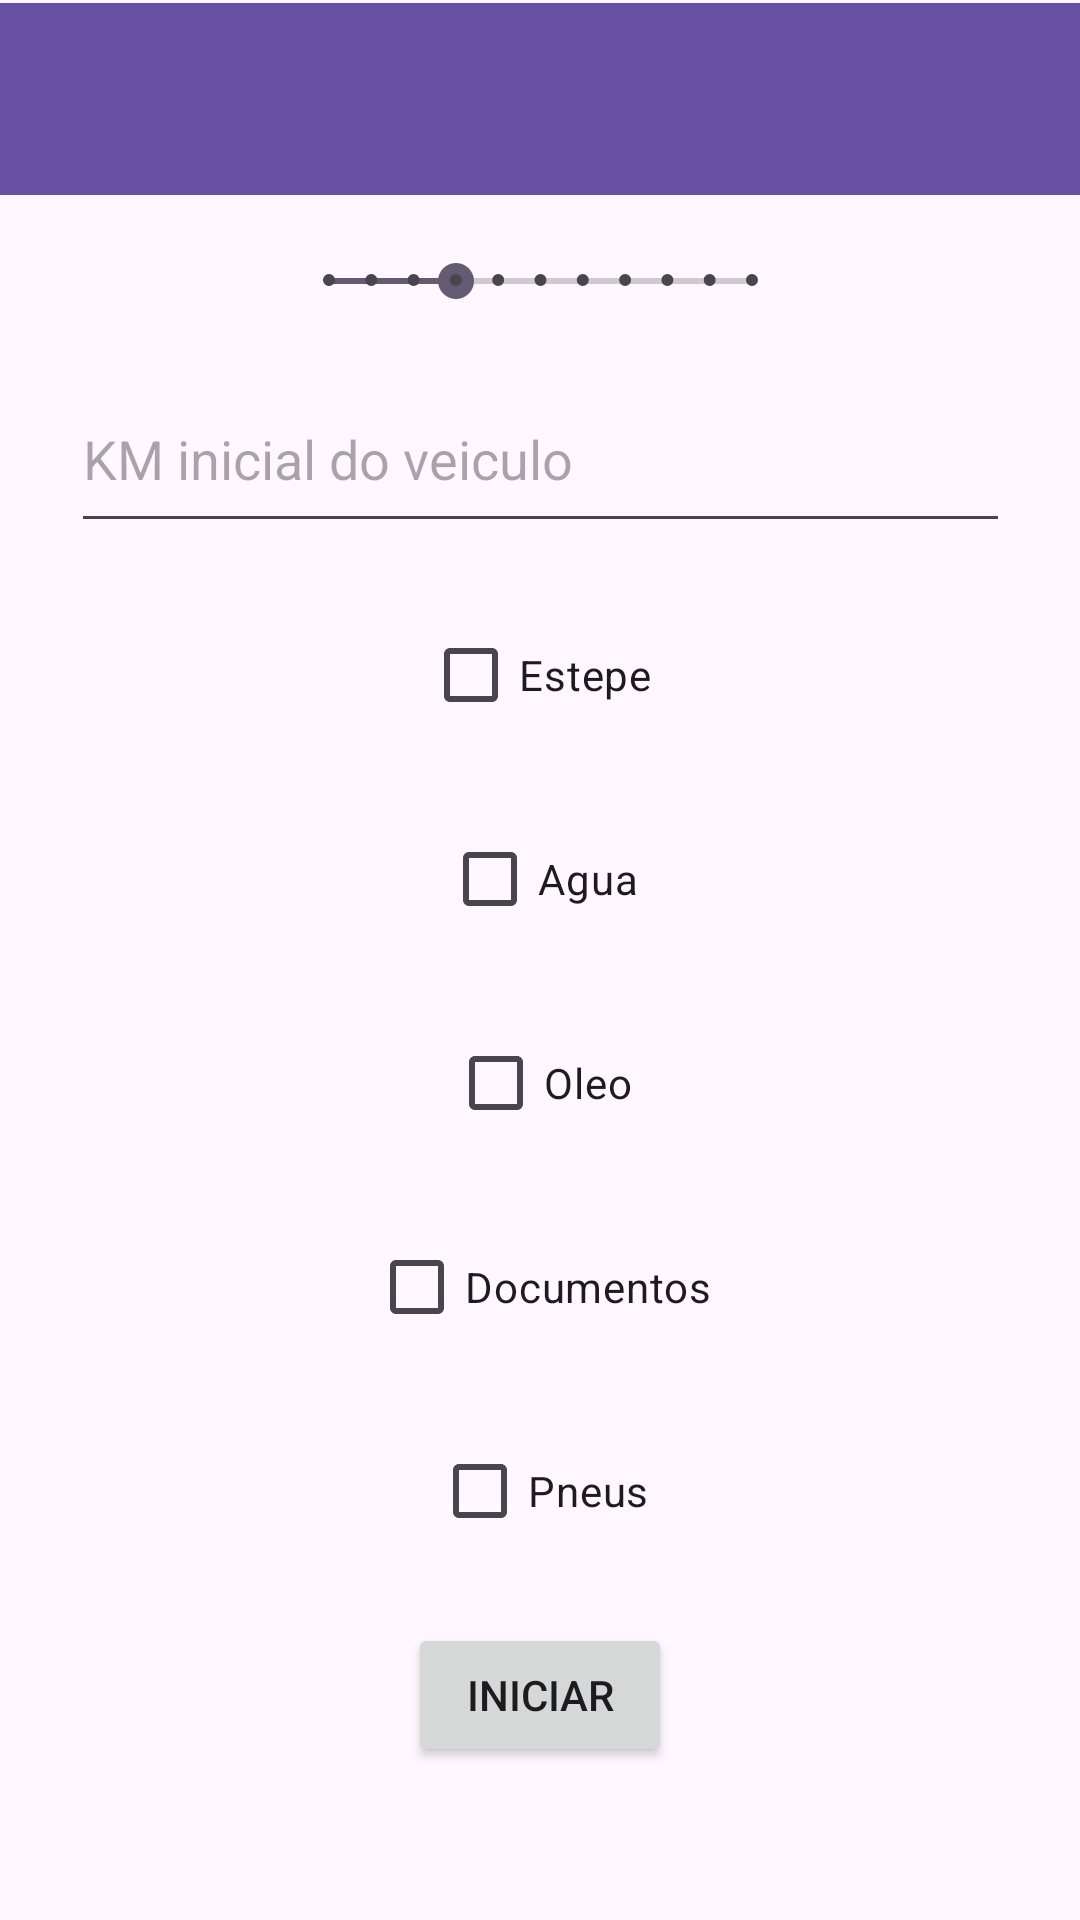

Write the Android layout XML for this screen, with the resource values it uses.
<!-- AndroidManifest.xml: application theme Theme.AppViagens -->
<!-- res/layout/activity_pagethree.xml -->
<?xml version="1.0" encoding="utf-8"?>
<androidx.constraintlayout.widget.ConstraintLayout xmlns:android="http://schemas.android.com/apk/res/android"
    xmlns:app="http://schemas.android.com/apk/res-auto"
    xmlns:tools="http://schemas.android.com/tools"
    android:layout_width="match_parent"
    android:layout_height="match_parent">

    <com.google.android.material.appbar.MaterialToolbar
        android:id="@+id/materialToolbar3"
        android:layout_width="409dp"
        android:layout_height="wrap_content"
        android:layout_marginStart="1dp"
        android:layout_marginTop="1dp"
        android:layout_marginEnd="1dp"
        android:background="?attr/colorPrimary"
        android:minHeight="?attr/actionBarSize"
        android:theme="?attr/actionBarTheme"
        app:layout_constraintEnd_toEndOf="parent"
        app:layout_constraintStart_toStartOf="parent"
        app:layout_constraintTop_toTopOf="parent" />

    <SeekBar
        android:id="@+id/seekBar3"
        style="@style/Widget.AppCompat.SeekBar.Discrete"
        android:layout_width="173dp"
        android:layout_height="17dp"
        android:layout_marginTop="20dp"
        android:max="10"
        android:progress="3"
        app:layout_constraintEnd_toEndOf="parent"
        app:layout_constraintStart_toStartOf="parent"
        app:layout_constraintTop_toBottomOf="@+id/materialToolbar3" />

    <EditText
        android:id="@+id/textKmInc"
        android:layout_width="313dp"
        android:layout_height="59dp"
        android:layout_marginTop="20dp"
        android:ems="10"
        android:hint="KM inicial do veiculo"
        android:inputType="text"
        app:layout_constraintEnd_toEndOf="parent"
        app:layout_constraintStart_toStartOf="parent"
        app:layout_constraintTop_toBottomOf="@+id/seekBar3" />

    <CheckBox
        android:id="@+id/Sttepe"
        android:layout_width="78dp"
        android:layout_height="48dp"
        android:layout_marginTop="20dp"
        android:text="Estepe"
        app:layout_constraintEnd_toEndOf="parent"
        app:layout_constraintStart_toStartOf="parent"
        app:layout_constraintTop_toBottomOf="@+id/textKmInc" />

    <CheckBox
        android:id="@+id/Water"
        android:layout_width="wrap_content"
        android:layout_height="wrap_content"
        android:layout_marginTop="20dp"
        android:text="Agua"
        app:layout_constraintEnd_toEndOf="parent"
        app:layout_constraintStart_toStartOf="parent"
        app:layout_constraintTop_toBottomOf="@+id/Sttepe" />

    <CheckBox
        android:id="@+id/Oil"
        android:layout_width="wrap_content"
        android:layout_height="wrap_content"
        android:layout_marginTop="20dp"
        android:text="Oleo"
        app:layout_constraintEnd_toEndOf="parent"
        app:layout_constraintStart_toStartOf="parent"
        app:layout_constraintTop_toBottomOf="@+id/Water" />

    <CheckBox
        android:id="@+id/Documents"
        android:layout_width="wrap_content"
        android:layout_height="wrap_content"
        android:layout_marginTop="20dp"
        android:text="Documentos"
        app:layout_constraintEnd_toEndOf="parent"
        app:layout_constraintStart_toStartOf="parent"
        app:layout_constraintTop_toBottomOf="@+id/Oil" />

    <CheckBox
        android:id="@+id/Tires"
        android:layout_width="wrap_content"
        android:layout_height="wrap_content"
        android:layout_marginTop="20dp"
        android:text="Pneus"
        app:layout_constraintEnd_toEndOf="parent"
        app:layout_constraintStart_toStartOf="parent"
        app:layout_constraintTop_toBottomOf="@+id/Documents" />

    <Button
        android:id="@+id/button3"
        android:layout_width="wrap_content"
        android:layout_height="wrap_content"
        android:layout_marginTop="20dp"
        android:text="Iniciar"
        app:layout_constraintEnd_toEndOf="parent"
        app:layout_constraintStart_toStartOf="parent"
        app:layout_constraintTop_toBottomOf="@+id/Tires" />


</androidx.constraintlayout.widget.ConstraintLayout>
<!-- resources referenced by this layout -->
<resources>
  <style name="Theme.AppViagens" parent="Base.Theme.AppViagens" />
  <style name="Base.Theme.AppViagens" parent="Theme.Material3.DayNight.NoActionBar">
          
          
      </style>
</resources>
